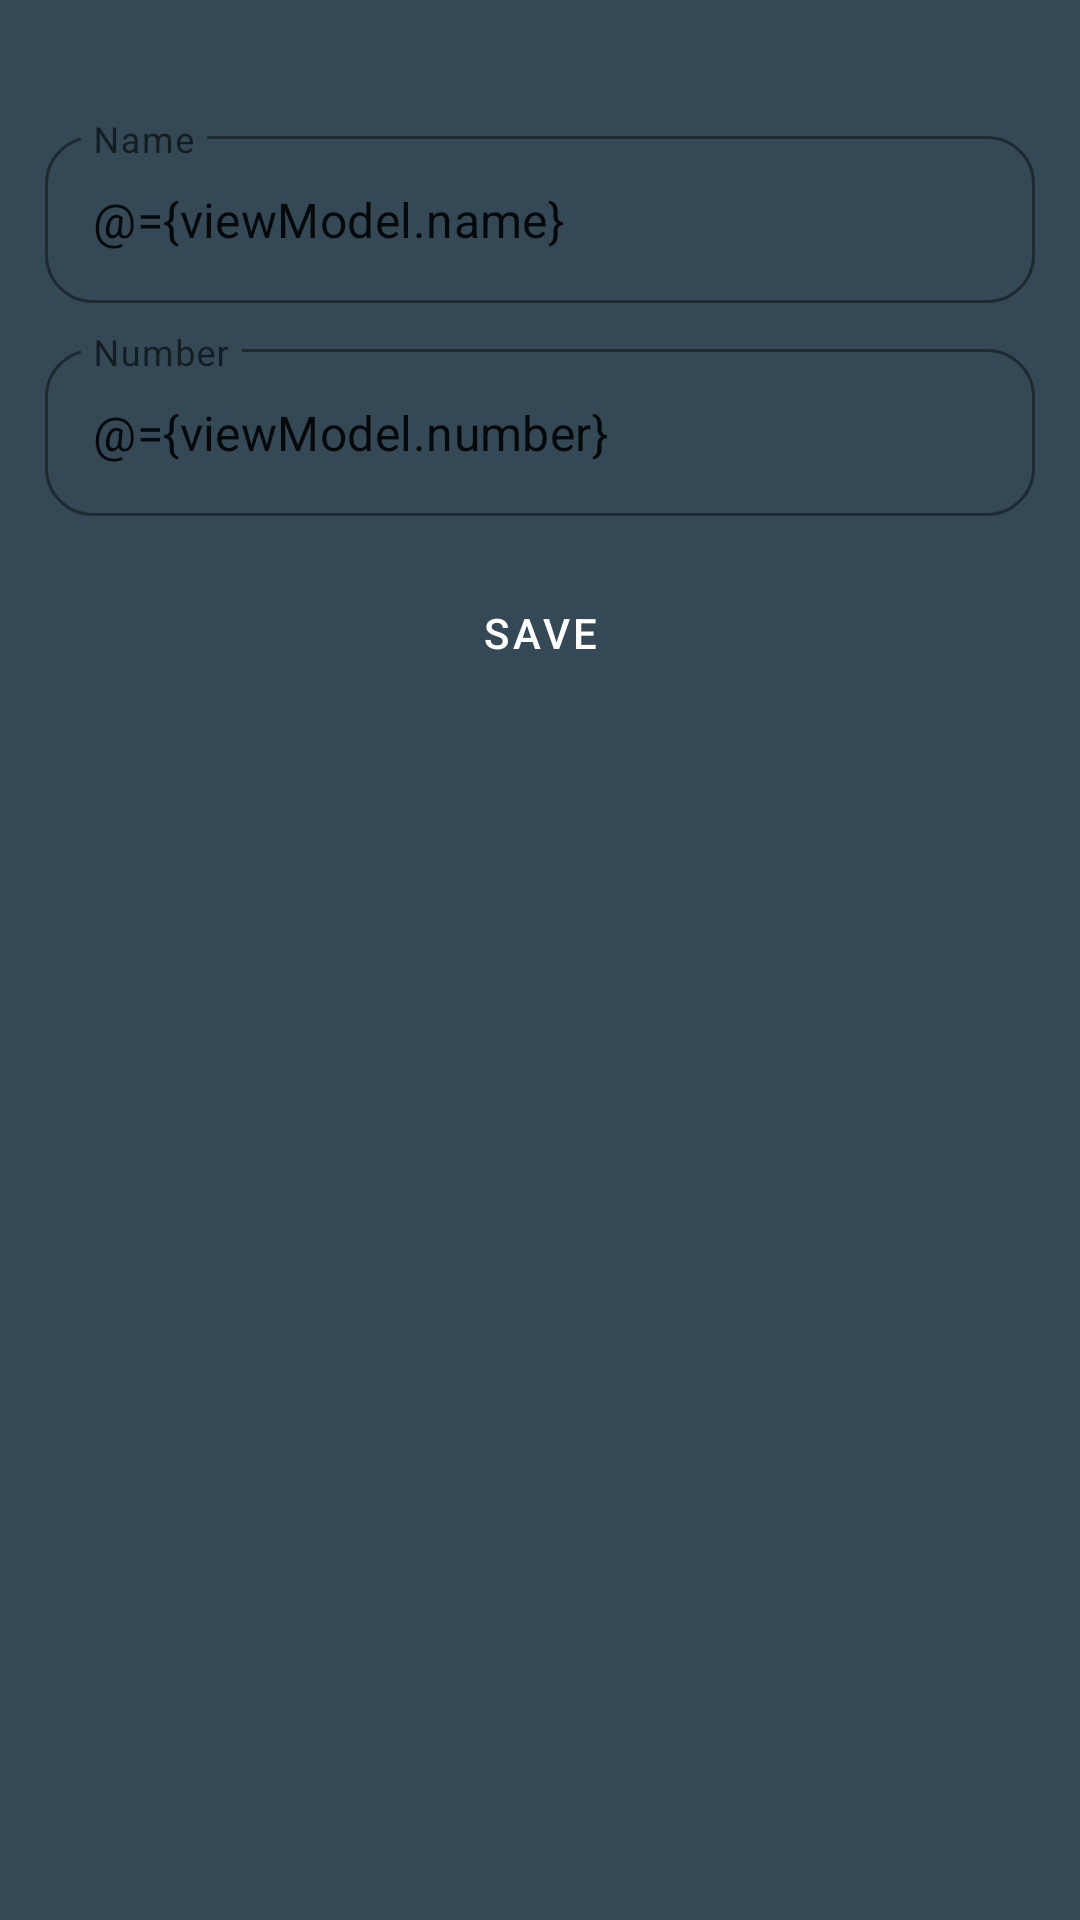

Android layout source for this screen:
<!-- AndroidManifest.xml: application theme AppTheme -->
<!-- res/layout/fragment_new_contact.xml -->
<?xml version="1.0" encoding="utf-8"?>
<layout xmlns:android="http://schemas.android.com/apk/res/android"
    xmlns:app="http://schemas.android.com/apk/res-auto">

    <data>

        <variable
            name="viewModel"
            type="my.portfolio.contactsapp.ui.NewContactViewModel" />
    </data>

    <androidx.constraintlayout.widget.ConstraintLayout
        android:layout_width="match_parent"
        android:layout_height="match_parent"
        android:background="@color/colorPrimary"
        android:padding="10dp">

        <com.google.android.material.textfield.TextInputLayout
            android:id="@+id/nameLayout"
            style="@style/Widget.MaterialComponents.TextInputLayout.OutlinedBox"
            android:layout_width="match_parent"
            android:layout_height="wrap_content"
            android:layout_marginTop="25dp"
            android:background="@android:color/transparent"
            android:elevation="8dp"
            android:paddingHorizontal="5dp"
            android:paddingVertical="5dp"
            app:boxBackgroundMode="outline"
            app:boxCornerRadiusBottomEnd="16dp"
            app:boxCornerRadiusBottomStart="16dp"
            app:boxCornerRadiusTopEnd="16dp"
            app:boxCornerRadiusTopStart="16dp"
            app:boxStrokeColor="@color/white"
            app:endIconCheckable="true"
            app:endIconMode="clear_text"
            app:hintEnabled="true"
            app:hintTextColor="@color/white"
            app:layout_constraintEnd_toEndOf="parent"
            app:layout_constraintStart_toStartOf="parent"
            app:layout_constraintTop_toTopOf="parent"
            app:placeholderTextColor="@color/white"
            app:startIconTint="@color/white">

            <com.google.android.material.textfield.TextInputEditText
                android:id="@+id/name"
                android:layout_width="match_parent"
                android:layout_height="match_parent"
                android:hint="@string/name"
                android:inputType="textPersonName"
                android:text="@={viewModel.name}"
                android:textCursorDrawable="@color/white"
                app:boxBackgroundMode="outline" />
        </com.google.android.material.textfield.TextInputLayout>

        <com.google.android.material.textfield.TextInputLayout
            android:id="@+id/numberLayout"
            style="@style/Widget.MaterialComponents.TextInputLayout.OutlinedBox"
            android:layout_width="match_parent"
            android:layout_height="wrap_content"
            android:background="@android:color/transparent"
            android:elevation="8dp"
            android:paddingHorizontal="5dp"
            android:paddingVertical="5dp"
            app:boxBackgroundMode="outline"
            app:boxCornerRadiusBottomEnd="16dp"
            app:boxCornerRadiusBottomStart="16dp"
            app:boxCornerRadiusTopEnd="16dp"
            app:boxCornerRadiusTopStart="16dp"
            app:boxStrokeColor="@color/white"
            app:endIconCheckable="true"
            app:endIconMode="clear_text"
            app:hintEnabled="true"
            app:hintTextColor="@color/white"
            app:layout_constraintTop_toBottomOf="@+id/nameLayout"
            app:placeholderTextColor="@color/white"
            app:startIconTint="@color/white">

            <com.google.android.material.textfield.TextInputEditText
                android:id="@+id/number"
                android:layout_width="match_parent"
                android:layout_height="match_parent"
                android:hint="@string/Number"
                android:text="@={viewModel.number}"
                android:textCursorDrawable="@color/white"
                app:boxBackgroundMode="outline" />
        </com.google.android.material.textfield.TextInputLayout>

        <com.google.android.material.button.MaterialButton
            android:id="@+id/saveContact"
            android:layout_width="wrap_content"
            android:layout_height="wrap_content"
            android:layout_marginTop="10dp"
            android:text="@string/save"
            android:textColor="@color/white"
            app:layout_constraintEnd_toEndOf="parent"
            app:layout_constraintStart_toStartOf="parent"
            app:layout_constraintTop_toBottomOf="@+id/numberLayout"
            app:rippleColor="@color/colorYellow" />
    </androidx.constraintlayout.widget.ConstraintLayout>
</layout>
<!-- resources referenced by this layout -->
<resources>
  <color name="colorPrimary">#344955</color>
  <color name="colorYellow">#F9AA33</color>
  <color name="white">#FFFFFF</color>
  <string name="Number">Number</string>
  <string name="name">Name</string>
  <string name="save">Save</string>
  <style name="AppTheme" parent="Theme.MaterialComponents.Light.NoActionBar">
          
          <item name="colorPrimary">@color/colorPrimary</item>
          <item name="colorPrimaryDark">@color/colorPrimaryDark</item>
          <item name="colorAccent">@color/colorYellow</item>
      </style>
  <color name="colorPrimaryDark">#232F34</color>
</resources>
